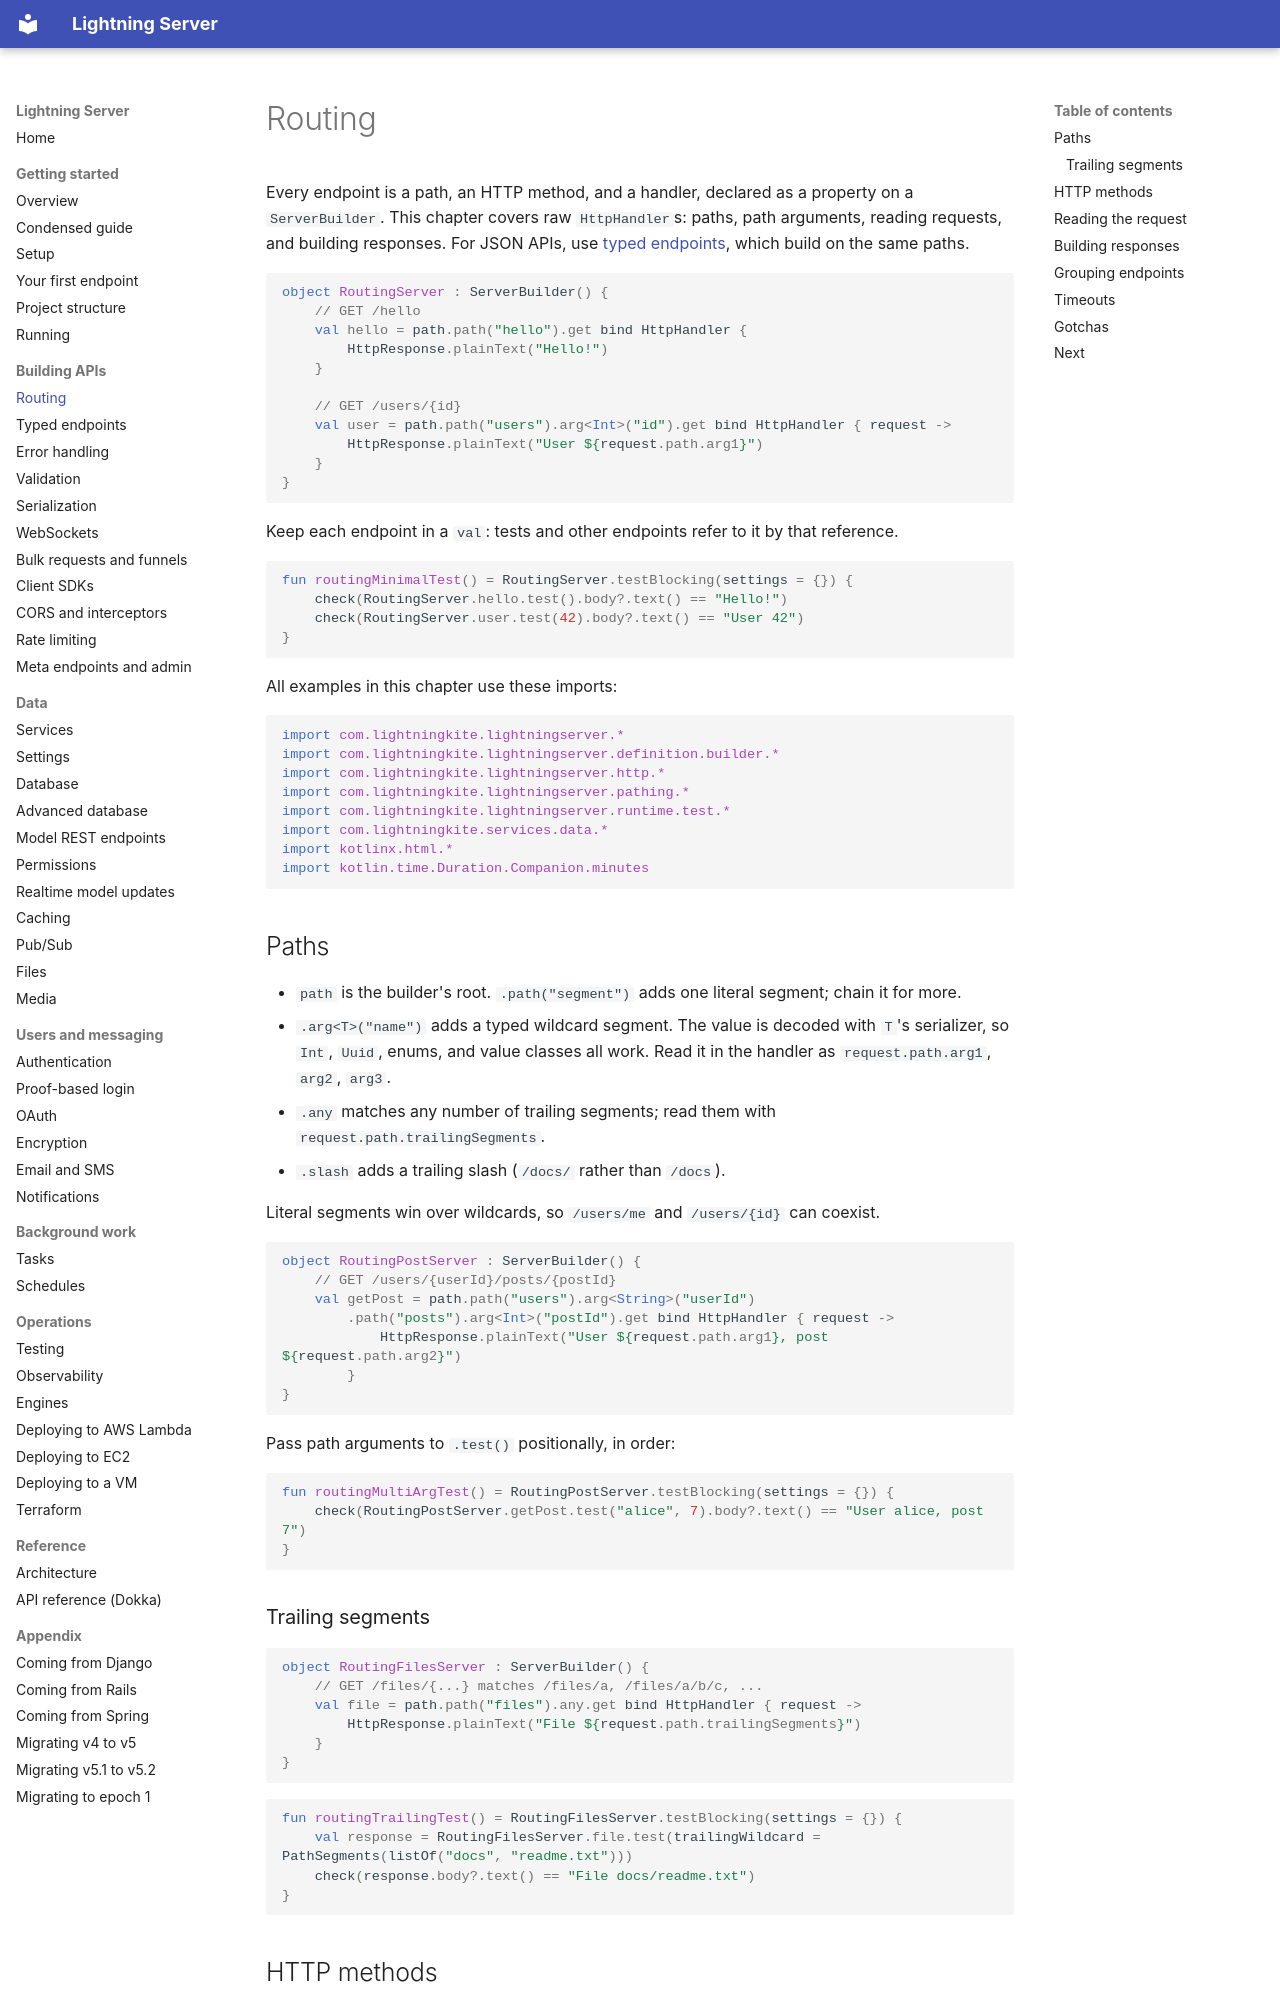

repository: lightningkite/lightning-server · page: routing/index.html · generator: mkdocs

# Routing

Every endpoint is a path, an HTTP method, and a handler, declared as a property on a `ServerBuilder`.  This chapter
covers raw `HttpHandler`s: paths, path arguments, reading requests, and building responses.  For JSON APIs, use
[typed endpoints](typed-endpoints.md), which build on the same paths.

<!-- sample: com/lightningkite/lightningserver/guide/samples/RoutingSamples.kt#routing-minimal -->
```kotlin
object RoutingServer : ServerBuilder() {
    // GET /hello
    val hello = path.path("hello").get bind HttpHandler {
        HttpResponse.plainText("Hello!")
    }

    // GET /users/{id}
    val user = path.path("users").arg<Int>("id").get bind HttpHandler { request ->
        HttpResponse.plainText("User ${request.path.arg1}")
    }
}
```

Keep each endpoint in a `val`: tests and other endpoints refer to it by that reference.

<!-- sample: com/lightningkite/lightningserver/guide/samples/RoutingSamples.kt#routing-minimal-test -->
```kotlin
fun routingMinimalTest() = RoutingServer.testBlocking(settings = {}) {
    check(RoutingServer.hello.test().body?.text() == "Hello!")
    check(RoutingServer.user.test(42).body?.text() == "User 42")
}
```

All examples in this chapter use these imports:

<!-- sample: com/lightningkite/lightningserver/guide/samples/RoutingSamples.kt#routing-imports -->
```kotlin
import com.lightningkite.lightningserver.*
import com.lightningkite.lightningserver.definition.builder.*
import com.lightningkite.lightningserver.http.*
import com.lightningkite.lightningserver.pathing.*
import com.lightningkite.lightningserver.runtime.test.*
import com.lightningkite.services.data.*
import kotlinx.html.*
import kotlin.time.Duration.Companion.minutes
```

## Paths

- `path` is the builder's root.  `.path("segment")` adds one literal segment; chain it for more.
- `.arg<T>("name")` adds a typed wildcard segment.  The value is decoded with `T`'s serializer, so `Int`, `Uuid`,
  enums, and value classes all work.  Read it in the handler as `request.path.arg1`, `arg2`, `arg3`.
- `.any` matches any number of trailing segments; read them with `request.path.trailingSegments`.
- `.slash` adds a trailing slash (`/docs/` rather than `/docs`).

Literal segments win over wildcards, so `/users/me` and `/users/{id}` can coexist.

<!-- sample: com/lightningkite/lightningserver/guide/samples/RoutingSamples.kt#routing-multi-arg -->
```kotlin
object RoutingPostServer : ServerBuilder() {
    // GET /users/{userId}/posts/{postId}
    val getPost = path.path("users").arg<String>("userId")
        .path("posts").arg<Int>("postId").get bind HttpHandler { request ->
            HttpResponse.plainText("User ${request.path.arg1}, post ${request.path.arg2}")
        }
}
```

Pass path arguments to `.test()` positionally, in order:

<!-- sample: com/lightningkite/lightningserver/guide/samples/RoutingSamples.kt#routing-multi-arg-test -->
```kotlin
fun routingMultiArgTest() = RoutingPostServer.testBlocking(settings = {}) {
    check(RoutingPostServer.getPost.test("alice", 7).body?.text() == "User alice, post 7")
}
```

### Trailing segments

<!-- sample: com/lightningkite/lightningserver/guide/samples/RoutingSamples.kt#routing-trailing -->
```kotlin
object RoutingFilesServer : ServerBuilder() {
    // GET /files/{...} matches /files/a, /files/a/b/c, ...
    val file = path.path("files").any.get bind HttpHandler { request ->
        HttpResponse.plainText("File ${request.path.trailingSegments}")
    }
}
```

<!-- sample: com/lightningkite/lightningserver/guide/samples/RoutingSamples.kt#routing-trailing-test -->
```kotlin
fun routingTrailingTest() = RoutingFilesServer.testBlocking(settings = {}) {
    val response = RoutingFilesServer.file.test(trailingWildcard = PathSegments(listOf("docs", "readme.txt")))
    check(response.body?.text() == "File docs/readme.txt")
}
```
